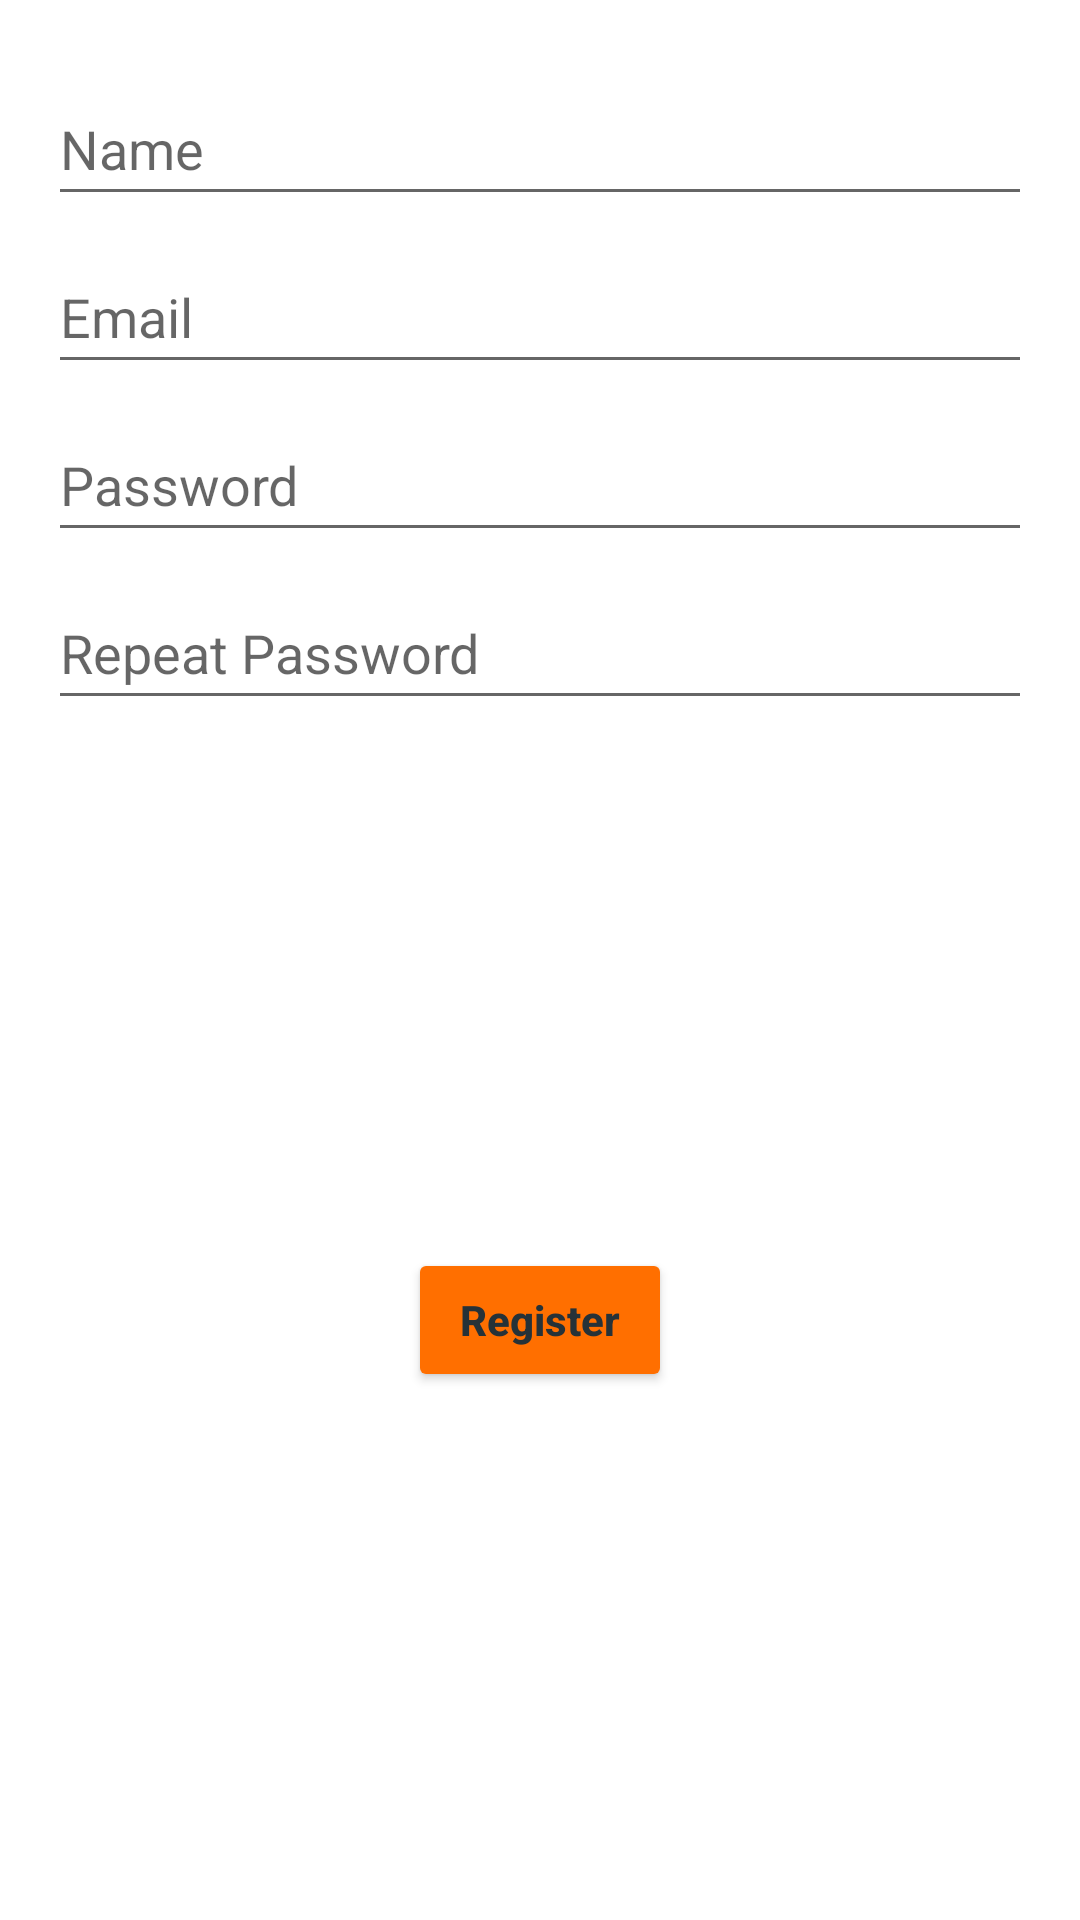

Here is an Android app screen rendered from its layout file. Give the layout XML and the strings, colors and styles it references.
<!-- AndroidManifest.xml: application theme Theme.InClass08_09 -->
<!-- res/layout/fragment_register.xml -->
<?xml version="1.0" encoding="utf-8"?>
<androidx.constraintlayout.widget.ConstraintLayout xmlns:android="http://schemas.android.com/apk/res/android"
    xmlns:app="http://schemas.android.com/apk/res-auto"
    xmlns:tools="http://schemas.android.com/tools"
    android:id="@+id/rootRegister"
    android:layout_width="match_parent"
    android:layout_height="match_parent"
    tools:context=".fragments.RegisterFragment" >

    <Button
        android:id="@+id/buttonRegister"
        android:layout_width="wrap_content"
        android:layout_height="wrap_content"
        android:backgroundTint="#FF6F00"
        android:text="Register"
        android:textAllCaps="false"
        android:textColor="#263238"
        android:textStyle="bold"
        app:layout_constraintBottom_toBottomOf="parent"
        app:layout_constraintEnd_toEndOf="parent"
        app:layout_constraintStart_toStartOf="parent"
        app:layout_constraintTop_toBottomOf="@+id/editTextRegister_Rep_Password" />

    <EditText
        android:id="@+id/editTextRegister_Name"
        android:layout_width="0dp"
        android:layout_height="wrap_content"
        android:layout_marginStart="16dp"
        android:layout_marginTop="24dp"
        android:layout_marginEnd="16dp"
        android:ems="10"
        android:hint="Name"
        android:inputType="textPersonName"
        android:minHeight="48dp"
        app:layout_constraintEnd_toEndOf="parent"
        app:layout_constraintStart_toStartOf="parent"
        app:layout_constraintTop_toTopOf="parent" />

    <EditText
        android:id="@+id/editTextRegister_Email"
        android:layout_width="0dp"
        android:layout_height="wrap_content"
        android:layout_marginTop="8dp"
        android:ems="10"
        android:hint="Email"
        android:inputType="textEmailAddress"
        android:minHeight="48dp"
        app:layout_constraintEnd_toEndOf="@+id/editTextRegister_Name"
        app:layout_constraintStart_toStartOf="@+id/editTextRegister_Name"
        app:layout_constraintTop_toBottomOf="@+id/editTextRegister_Name" />

    <EditText
        android:id="@+id/editTextRegister_Password"
        android:layout_width="0dp"
        android:layout_height="wrap_content"
        android:layout_marginTop="8dp"
        android:ems="10"
        android:hint="Password"
        android:inputType="textPassword"
        android:minHeight="48dp"
        app:layout_constraintEnd_toEndOf="@+id/editTextRegister_Email"
        app:layout_constraintStart_toStartOf="@+id/editTextRegister_Email"
        app:layout_constraintTop_toBottomOf="@+id/editTextRegister_Email" />

    <EditText
        android:id="@+id/editTextRegister_Rep_Password"
        android:layout_width="0dp"
        android:layout_height="wrap_content"
        android:layout_marginTop="8dp"
        android:ems="10"
        android:hint="Repeat Password"
        android:inputType="textPassword"
        android:minHeight="48dp"
        app:layout_constraintEnd_toEndOf="@+id/editTextRegister_Password"
        app:layout_constraintStart_toStartOf="@+id/editTextRegister_Password"
        app:layout_constraintTop_toBottomOf="@+id/editTextRegister_Password" />

</androidx.constraintlayout.widget.ConstraintLayout>
<!-- resources referenced by this layout -->
<resources>
  <style name="Theme.InClass08_09" parent="Theme.MaterialComponents.DayNight.DarkActionBar">
          
          <item name="colorPrimary">@color/purple_500</item>
          <item name="colorPrimaryVariant">@color/purple_700</item>
          <item name="colorOnPrimary">@color/white</item>
          
          <item name="colorSecondary">@color/teal_200</item>
          <item name="colorSecondaryVariant">@color/teal_700</item>
          <item name="colorOnSecondary">@color/black</item>
          
          <item name="android:statusBarColor">?attr/colorPrimaryVariant</item>
          
      </style>
  <!-- not gathered from this repository: default colours our renderer supplied (Android Studio template values) -->
  <color name="purple_500">#FF6200EE</color>
  <color name="purple_700">#FF3700B3</color>
  <color name="teal_200">#FF03DAC5</color>
  <color name="teal_700">#FF018786</color>
  <color name="black">#FF000000</color>
  <color name="white">#FFFFFFFF</color>
</resources>
